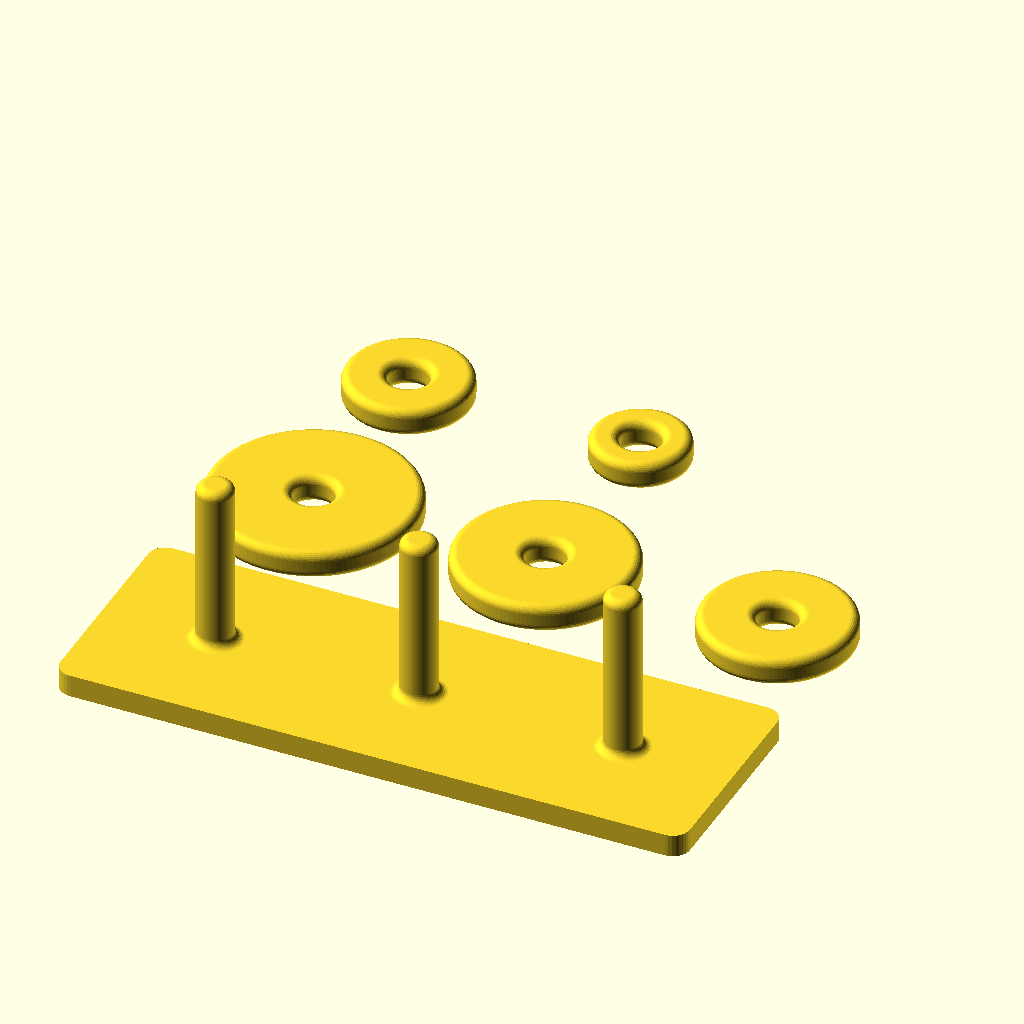
Cell 1: rendered with the file's own defaults.
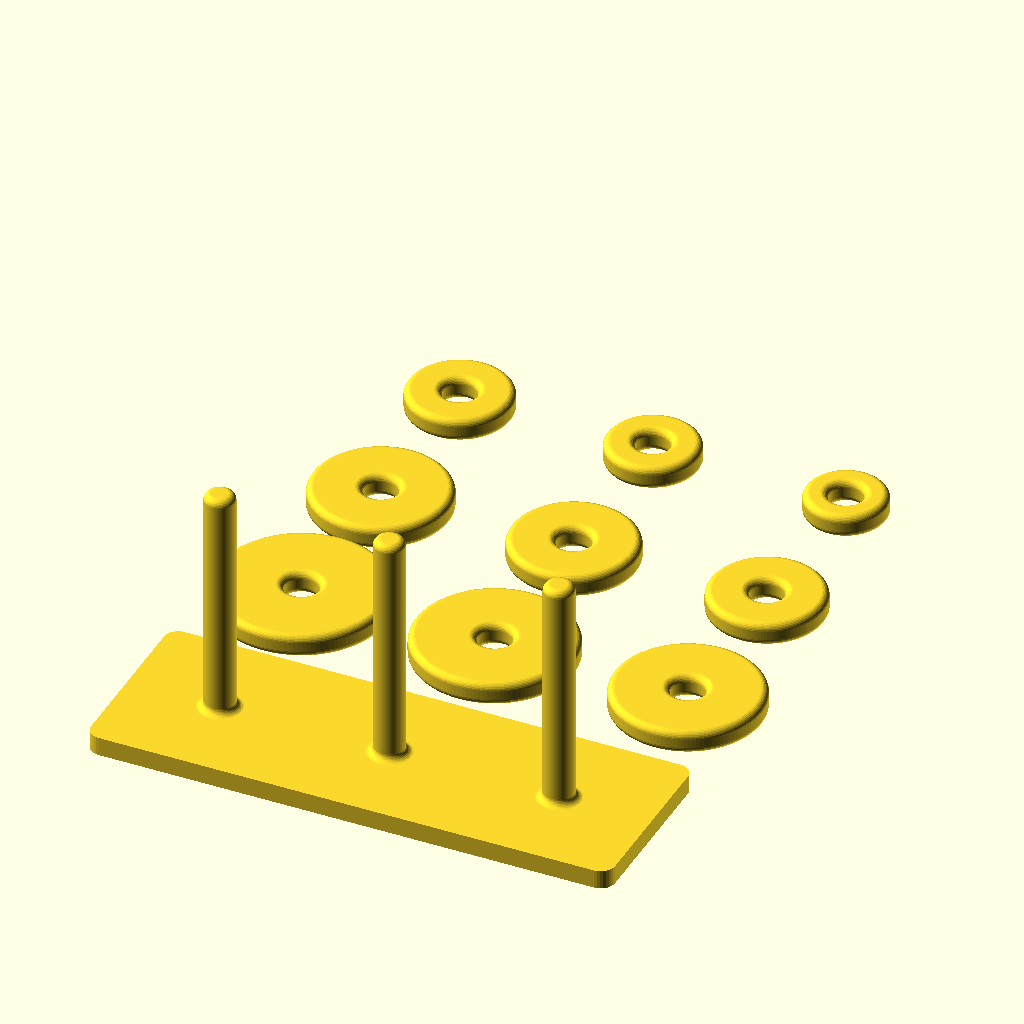
Cell 2: the same model with ring_count = 9.
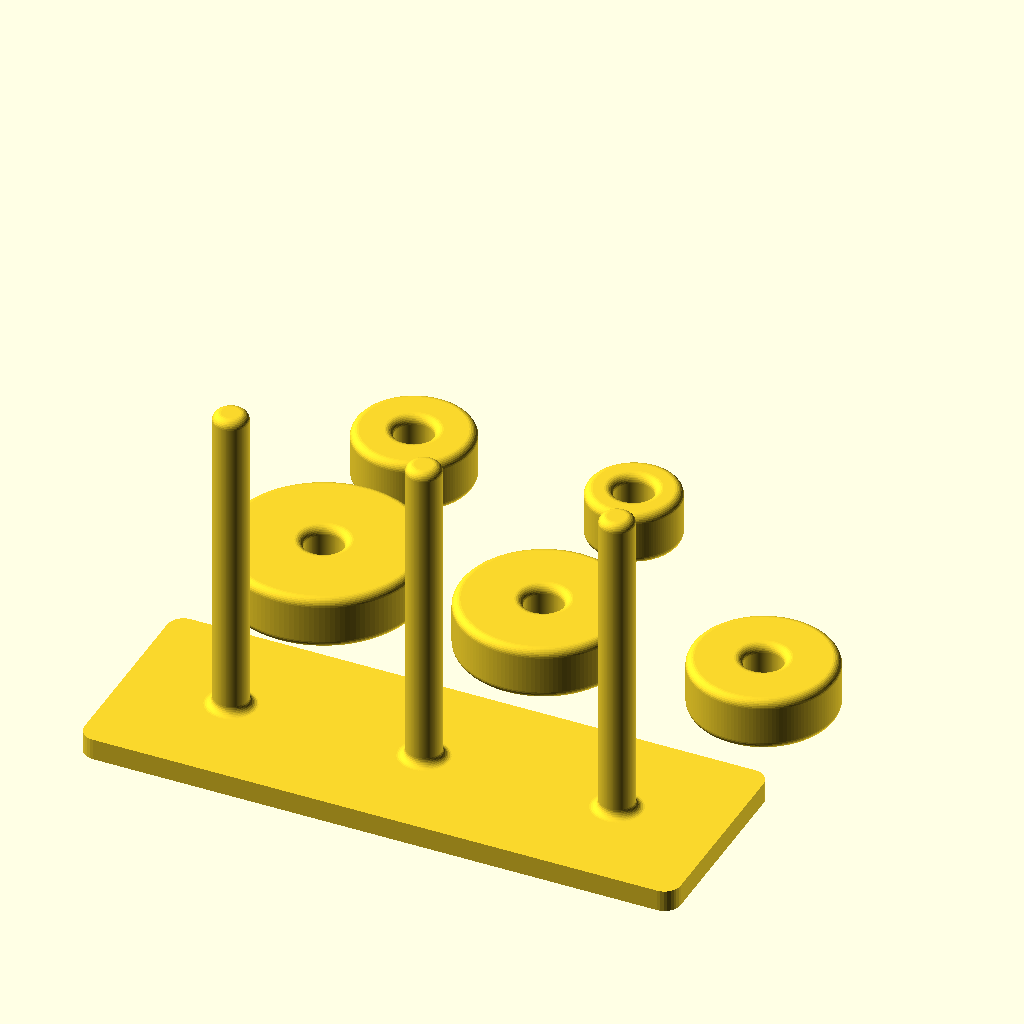
Cell 3: ring_h = 10 (everything else at default).
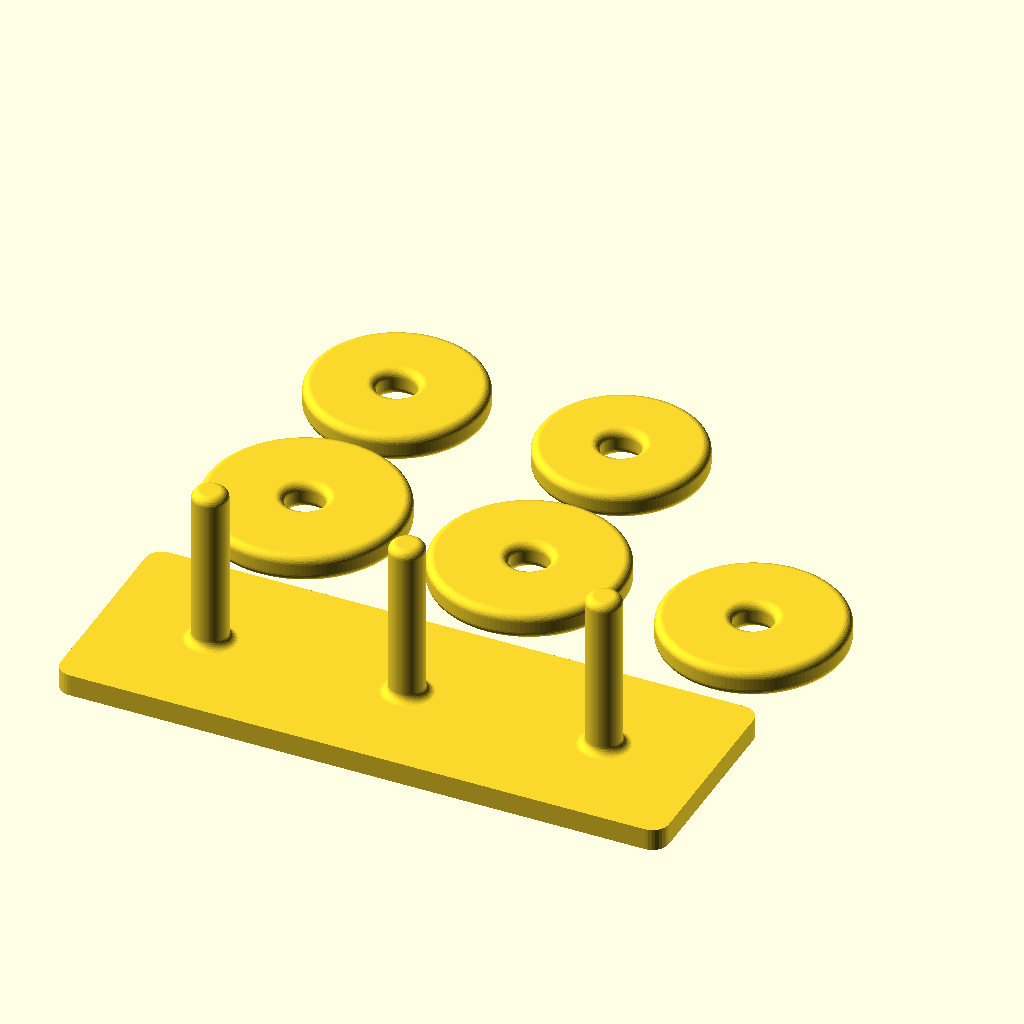
Cell 4: the same model with ring_r_min = 15.
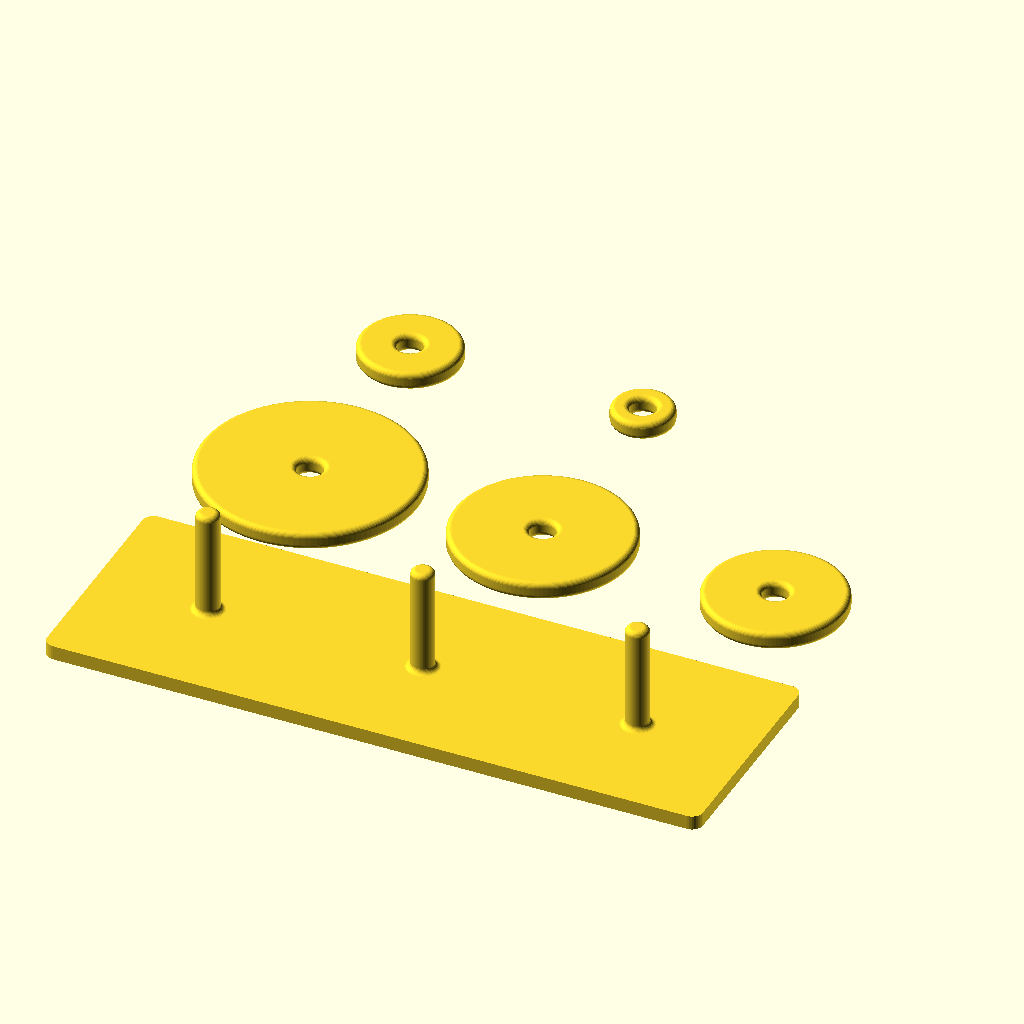
Cell 5: ring_r_max = 30 (everything else at default).
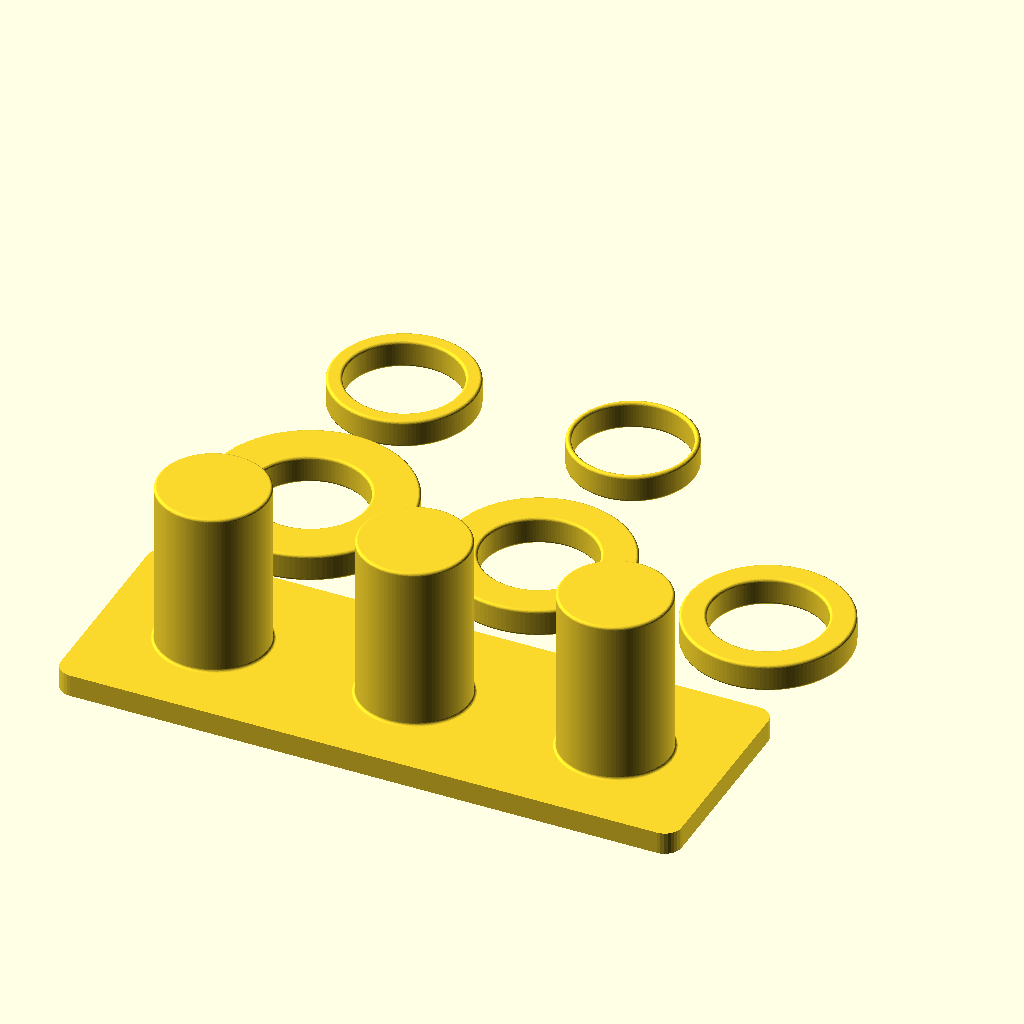
Cell 6 — ring_hole_r set to 10, the other parameters unchanged.
All cells are drawn from the same view direction (rotation 55°, 0°, 25°, orthographic, colour scheme Cornfield), but the view is re-fitted for each cell, so position and scale can differ between cells as well as the parameter.
Source of the model, inputs/thingiverse/files/thing-3061940/files/toh.scad:
// preview[view:south, tilt:top]

// Select part to render
part = "all"; // [stand:Stand,rings:Rings,all:Stand and rings,test:Test]

// Number of rings
ring_count = 5; // [3:1:9]

// Height/thickness of rings
ring_h = 5; // [3:1:10]

// Radius of smallest ring
ring_r_min = 8.5; // [7:.5:15]

// Radius of biggest ring
ring_r_max = 18; // [12:.5:30]

// Radius of ring hole.
ring_hole_r = 3.5;  // [2:.1:10]

// Fillet radius for rings and pins
fillet_r = 1.5; // [0:.1:2]

// Thickness of base
base_t = 4; // [3:.5:10]

// Fillet radius of base
base_r = 3; // [0:1:20]

// Distance betw biggest ring and base edge
base_ext = 1.6; // [0:.1:10]

// Number of pins
pin_count = 3;// [3:1:6]

// Gap between pins and rings
pin_gap = .3; // [.2:.05:1]


/* [Detail] */
// Fillet detail for rings and pins
fillet_fn = 32; //[4:2:64]

// Ring lathe detail
ring_fn = 128; //[4:2:256]

// Base fillet detail
base_fn = 32; //[4:2:64]

/* [Hidden] */

// Pin lathe detail
pin_fn = ring_fn; //64; // [4, 8, 16, 32, 64, 128]

// Pin radius
pin_r = ring_hole_r - pin_gap; 

// Pin height
pin_h = ring_h*ring_count + ring_h;

// Check that smallest ring diameter is bigger than the hole
ring_r0 = max(ring_r_min, ring_hole_r+1);

// Check that fillet rad isn't too big to cause problems
fillet = min(fillet_r, ring_h/2, pin_r, 
    (ring_r0-pin_r-pin_gap-.001)/2);

if(part == "stand") {
    stand();
} else
if(part == "rings") {
    rings();
} else
if(part == "all") {
    rings();
    translate([0, -ring_r_max*2-base_ext-5, base_t])
    stand();
} else
if(part == "test") {
    stand();
    tower();
    //towers();
}

module rings() {
    m = 5;
    cols = pin_count;
    for(i=[0: ring_count-1]) {
        r = floor(i / cols);
        c = i % cols;
        translate([(ring_r_max*2+m)*c-m/2, (ring_r_max*2+m*0)*r, 0])
        ring(r_out=ring_rad(i), r_in=ring_hole_r, 
            r_fil=fillet, h=ring_h, fn=ring_fn, 
            fil_fn=fillet_fn);
    }
}

module stand() {
    fil = min(ring_r_max+base_ext-.001, base_r);
    dx = 2*(ring_r_max * pin_count - fil + base_ext);
    dy = 2*(ring_r_max + base_ext - fil);
    
    for(i=[0:pin_count-1]) {
        translate([ring_r_max*2*i, 0, 0])
        pin(r=pin_r, h=pin_h, r_fil=fillet, fn=pin_fn, fil_fn=fillet_fn);
    }
    
    translate([-dy/2, -dy/2, -base_t])
    linear_extrude(base_t)
    offset(r=fil, $fn=base_fn)
    square([dx, dy]);
}

module pin(r, h, r_fil, fn, fil_fn) {
    fil = min(r_fil, r);
    
    rotate_extrude($fn=fn) 
    {
        difference() {
            square([r+fil, h-fil]);
            
            translate([r+fil, fil])
            circle(r=fil, $fn=fil_fn);

            translate([r, fil])
            square([fil*2, h]);
        }
        
        difference() {
            translate([r-fil, h-fil])
            circle(r=fil, $fn=fil_fn); 
     
            translate([-fil*2, 0])
            square([fil*2, h]);
        }
        
        translate([0, h-fil])
        square([r-fil, fil]);
    }
}

module ring(r_in, r_out, r_fil, h, fn, fil_fn) {
    fil = min(r_fil, h/2-.001);
    
    rotate_extrude($fn=fn, angle=180*2)
    translate([fil+r_in, fil])
    offset(r=fil, $fn=fil_fn)
    square([r_out-fil*2-r_in, h-fil*2]);
}


function ring_rad(n) =
    ring_r_max - 
    n*(ring_r_max-ring_r0)/(ring_count-1);


module tower() {
    for(i=[0: ring_count-1]) {
        translate([0, 0, ring_h*i])
        ring(r_in=ring_hole_r, r_out=ring_rad(i), 
            r_fil=fillet, h=ring_h, fn=ring_fn, 
            fil_fn=fillet_fn);
    }
}

module towers() {
    for(i=[0:pin_count-1]) {
        translate([ring_r_max*2*i, 0, 0])
        tower();
    }
}
Customizer parameters (derived from the source; name, type, default, range or options):
part: string, default "all", options "stand", "rings", "all", "test"
ring_count: number, default 5, range 3 to 9, step 1
ring_h: number, default 5, range 3 to 10, step 1
ring_r_min: number, default 8.5, range 7 to 15, step 0.5
ring_r_max: number, default 18, range 12 to 30, step 0.5
ring_hole_r: number, default 3.5, range 2 to 10, step 0.1
fillet_r: number, default 1.5, range 0 to 2, step 0.1
base_t: number, default 4, range 3 to 10, step 0.5
base_r: number, default 3, range 0 to 20, step 1
base_ext: number, default 1.6, range 0 to 10, step 0.1
pin_count: number, default 3, range 3 to 6, step 1
pin_gap: number, default 0.3, range 0.2 to 1, step 0.05
fillet_fn: number, default 32, range 4 to 64, step 2
ring_fn: number, default 128, range 4 to 256, step 2
base_fn: number, default 32, range 4 to 64, step 2
